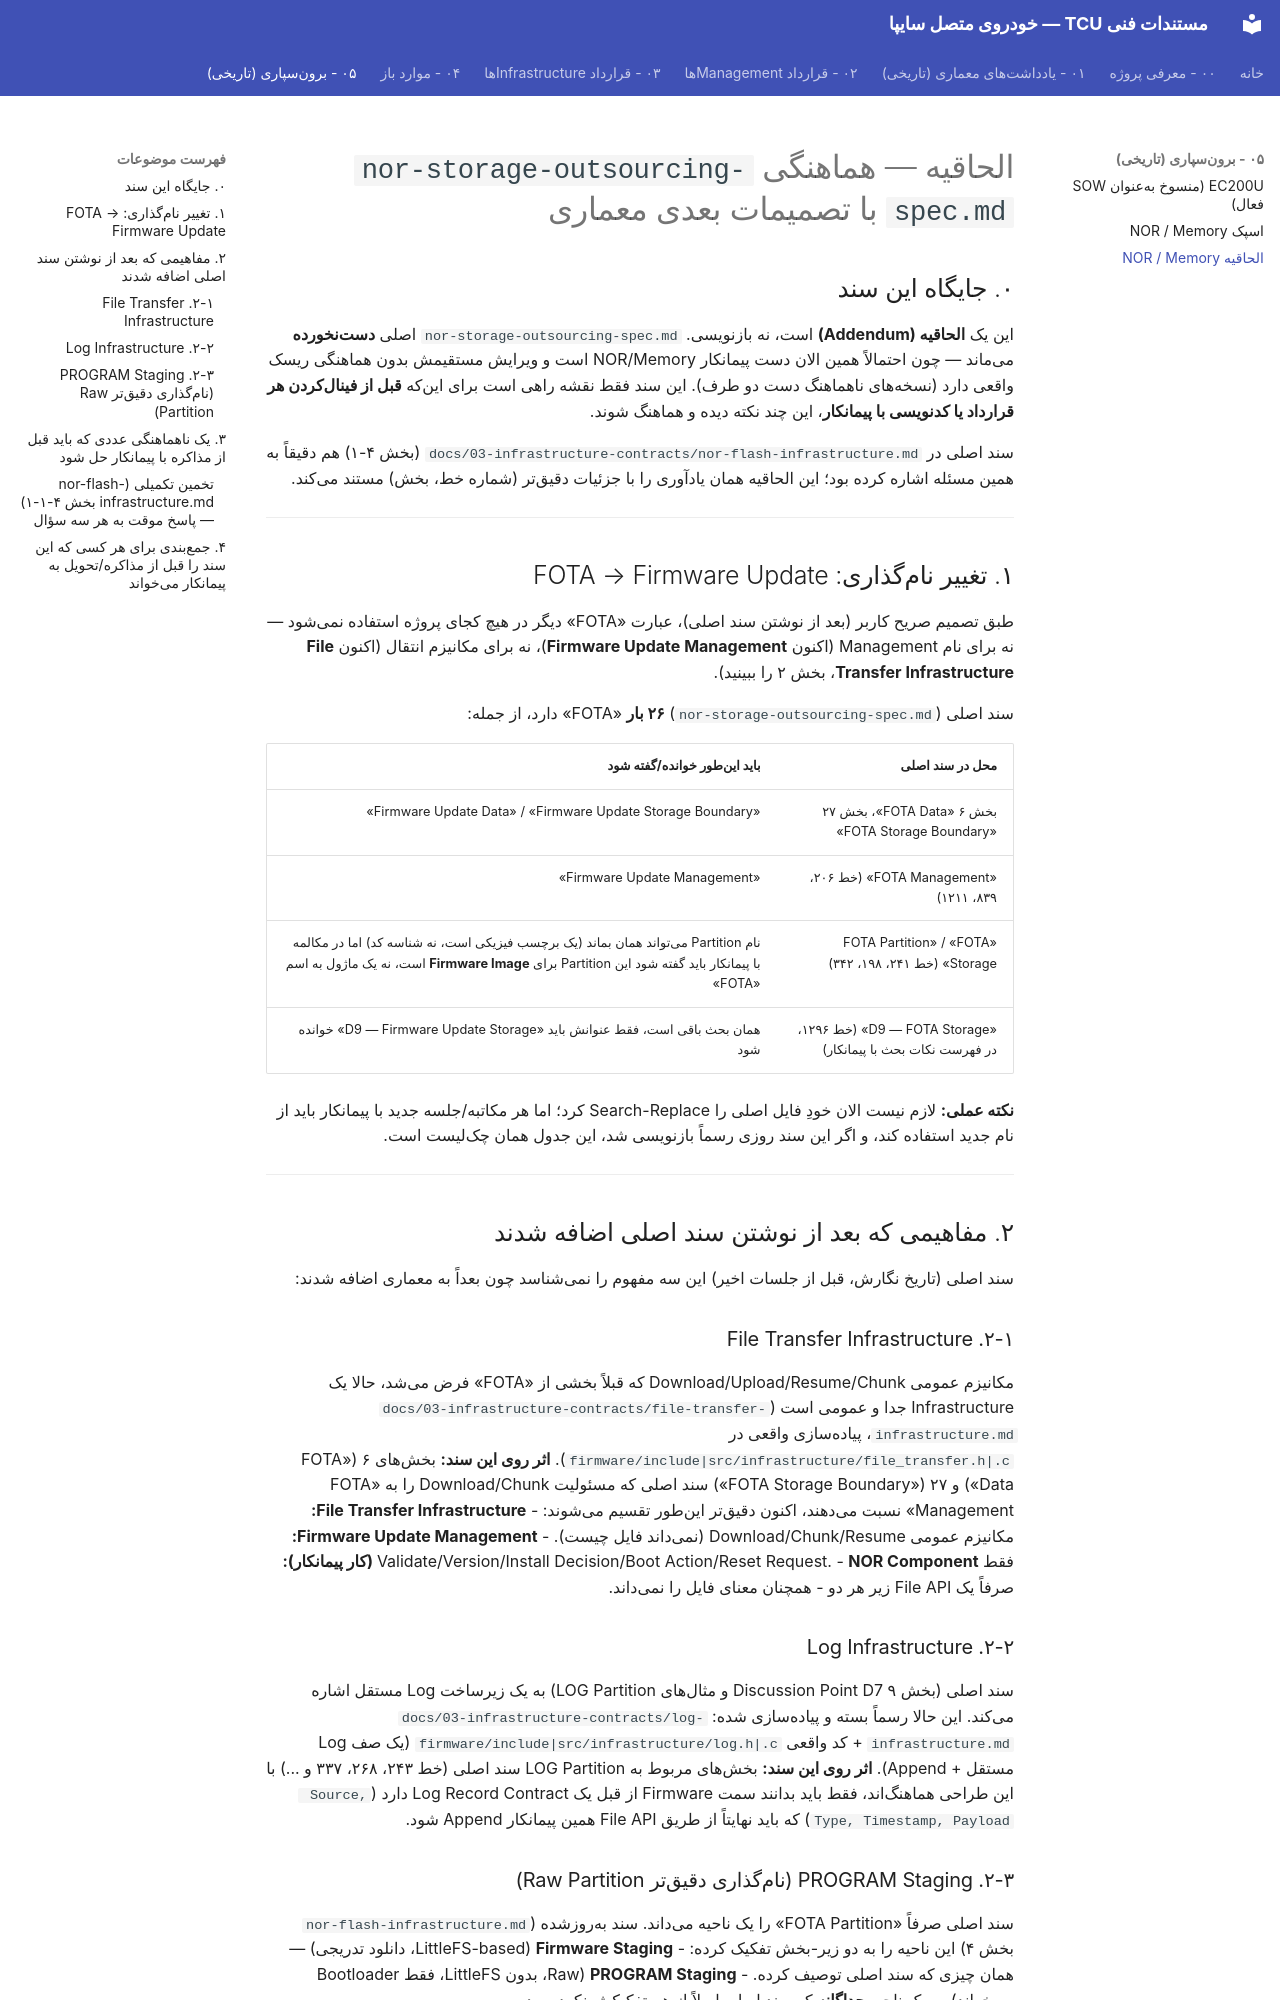

repository: Imnzarepour/stm32-git-practice · page: 05-outsourcing/nor-storage-outsourcing-spec-addendum/index.html · generator: mkdocs

# الحاقیه — هماهنگی `nor-storage-outsourcing-spec.md` با تصمیمات بعدی معماری

## ۰. جایگاه این سند

این یک **الحاقیه (Addendum)** است، نه بازنویسی. `nor-storage-outsourcing-spec.md` اصلی **دستنخورده** میماند — چون احتمالاً همین الان دست پیمانکار NOR/Memory است و ویرایش مستقیمش بدون هماهنگی ریسک واقعی دارد (نسخههای ناهماهنگ دست دو طرف). این سند فقط نقشه راهی است برای اینکه **قبل از فینالکردن هر قرارداد یا کدنویسی با پیمانکار**، این چند نکته دیده و هماهنگ شوند.

سند اصلی در `docs/03-infrastructure-contracts/nor-flash-infrastructure.md` (بخش ۴-۱) هم دقیقاً به همین مسئله اشاره کرده بود؛ این الحاقیه همان یادآوری را با جزئیات دقیقتر (شماره خط، بخش) مستند میکند.

---

## ۱. تغییر نامگذاری: FOTA → Firmware Update

طبق تصمیم صریح کاربر (بعد از نوشتن سند اصلی)، عبارت «FOTA» دیگر در هیچ کجای پروژه استفاده نمیشود — نه برای نام Management (اکنون **Firmware Update Management**)، نه برای مکانیزم انتقال (اکنون **File Transfer Infrastructure**، بخش ۲ را ببینید).

سند اصلی (`nor-storage-outsourcing-spec.md`) **۲۶ بار** «FOTA» دارد، از جمله:

| محل در سند اصلی | باید اینطور خوانده/گفته شود |
|---|---|
| بخش ۶ «FOTA Data»، بخش ۲۷ «FOTA Storage Boundary» | «Firmware Update Data» / «Firmware Update Storage Boundary» |
| «FOTA Management» (خط ۲۰۶، ۸۳۹، ۱۲۱۱) | «Firmware Update Management» |
| «FOTA Partition» / «FOTA Storage» (خط ۲۴۱، ۱۹۸، ۳۴۲) | نام Partition میتواند همان بماند (یک برچسب فیزیکی است، نه شناسه کد) اما در مکالمه با پیمانکار باید گفته شود این Partition برای **Firmware Image** است، نه یک ماژول به اسم «FOTA» |
| «D9 — FOTA Storage» (خط ۱۲۹۶، در فهرست نکات بحث با پیمانکار) | همان بحث باقی است، فقط عنوانش باید «D9 — Firmware Update Storage» خوانده شود |

**نکته عملی:** لازم نیست الان خودِ فایل اصلی را Search-Replace کرد؛ اما هر مکاتبه/جلسه جدید با پیمانکار باید از نام جدید استفاده کند، و اگر این سند روزی رسماً بازنویسی شد، این جدول همان چکلیست است.

---

## ۲. مفاهیمی که بعد از نوشتن سند اصلی اضافه شدند

سند اصلی (تاریخ نگارش، قبل از جلسات اخیر) این سه مفهوم را نمیشناسد چون بعداً به معماری اضافه شدند:

### ۲-۱. File Transfer Infrastructure
مکانیزم عمومی Download/Upload/Resume/Chunk که قبلاً بخشی از «FOTA» فرض میشد، حالا یک Infrastructure جدا و عمومی است (`docs/03-infrastructure-contracts/file-transfer-infrastructure.md`، پیادهسازی واقعی در `firmware/include|src/infrastructure/file_transfer.h|.c`). **اثر روی این سند:** بخشهای ۶ («FOTA Data») و ۲۷ («FOTA Storage Boundary») سند اصلی که مسئولیت Download/Chunk را به «FOTA Management» نسبت میدهند، اکنون دقیقتر اینطور تقسیم میشوند:
- **File Transfer Infrastructure:** مکانیزم عمومی Download/Chunk/Resume (نمیداند فایل چیست).
- **Firmware Update Management:** فقط Validate/Version/Install Decision/Boot Action/Reset Request.
- **NOR Component (کار پیمانکار):** صرفاً یک File API زیر هر دو - همچنان معنای فایل را نمیداند.

### ۲-۲. Log Infrastructure
سند اصلی (بخش ۹ Discussion Point D7 و مثالهای LOG Partition) به یک زیرساخت Log مستقل اشاره میکند. این حالا رسماً بسته و پیادهسازی شده: `docs/03-infrastructure-contracts/log-infrastructure.md` + کد واقعی `firmware/include|src/infrastructure/log.h|.c` (یک صف Log مستقل + Append). **اثر روی این سند:** بخشهای مربوط به LOG Partition سند اصلی (خط ۲۴۳، ۲۶۸، ۳۳۷ و ...) با این طراحی هماهنگاند، فقط باید بدانند سمت Firmware از قبل یک Log Record Contract دارد (`Source, Type, Timestamp, Payload`) که باید نهایتاً از طریق File API همین پیمانکار Append شود.
